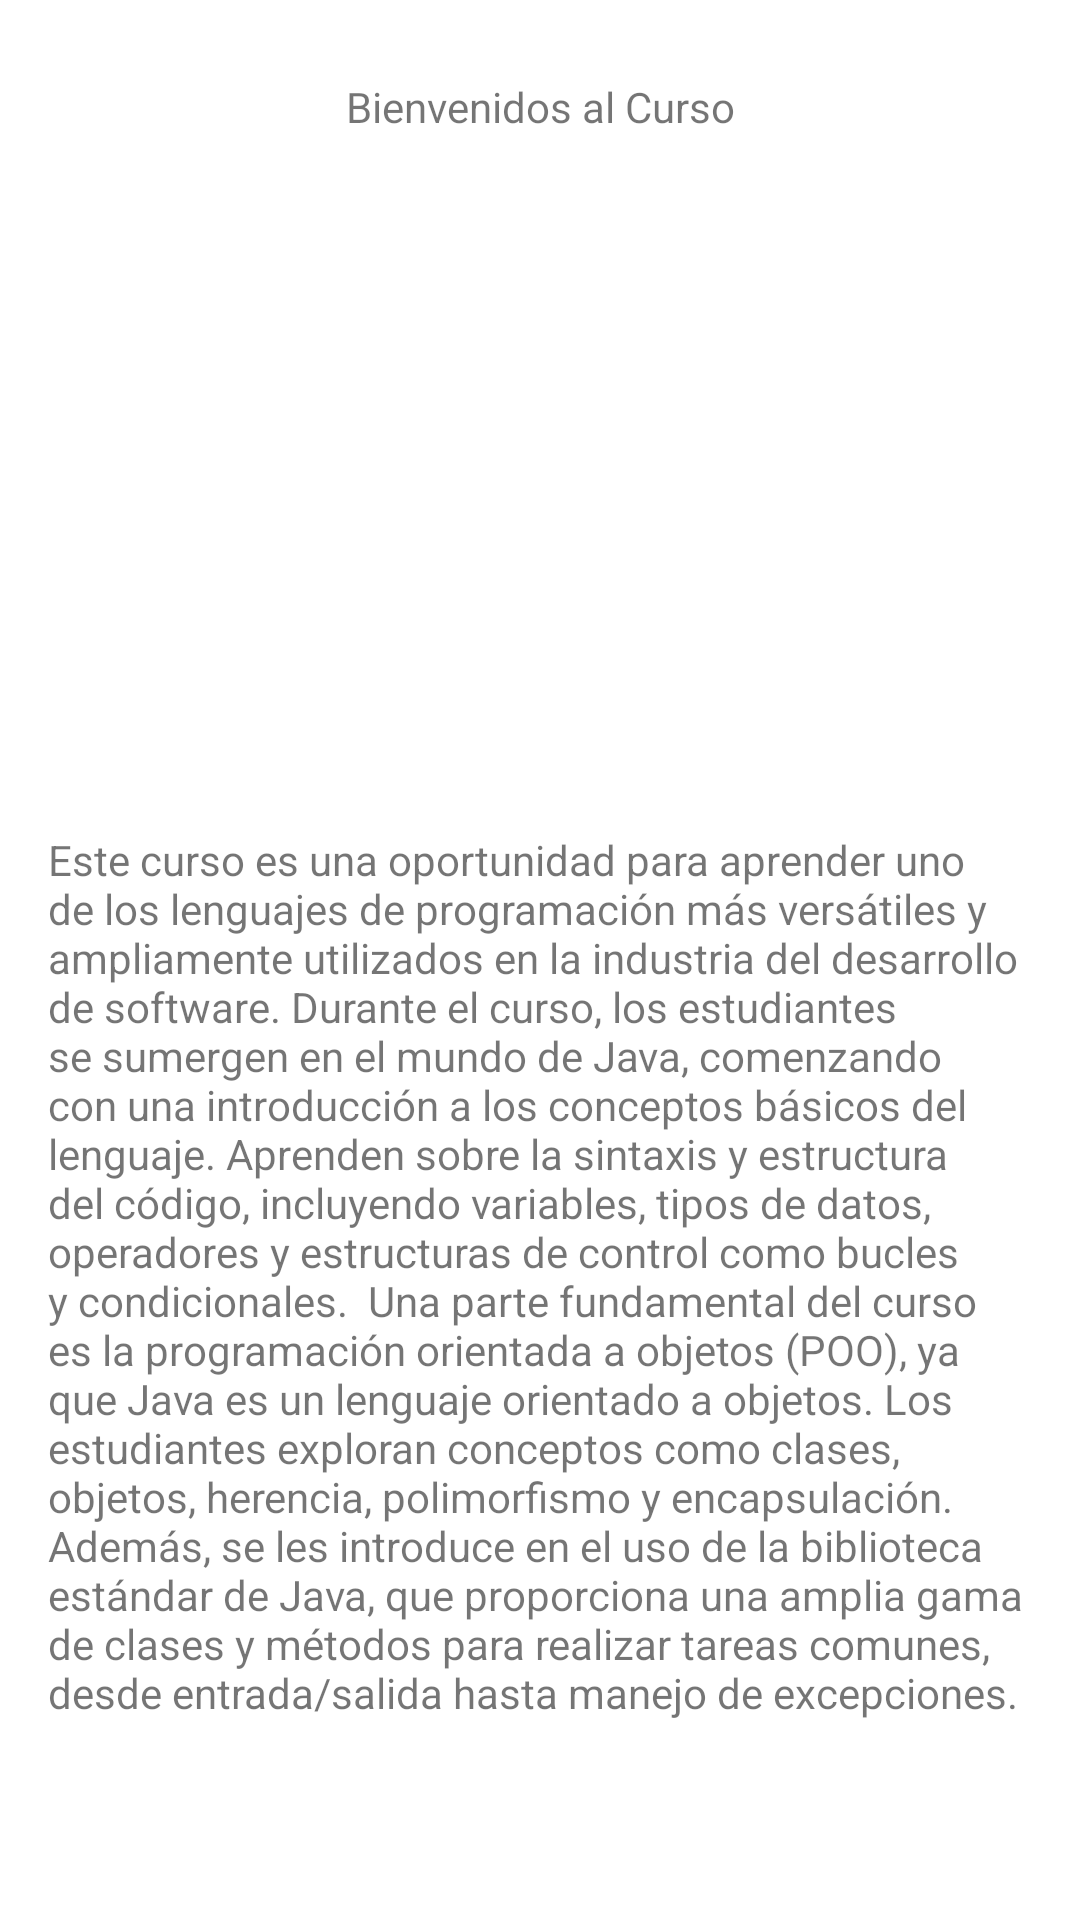

Layout XML and referenced resources for this Android screen:
<!-- AndroidManifest.xml: application theme Theme.Log_InApp -->
<!-- res/layout/activity_curso4.xml -->
<?xml version="1.0" encoding="utf-8"?>
<androidx.constraintlayout.widget.ConstraintLayout xmlns:android="http://schemas.android.com/apk/res/android"
    xmlns:app="http://schemas.android.com/apk/res-auto"
    xmlns:tools="http://schemas.android.com/tools"
    android:layout_width="match_parent"
    android:layout_height="match_parent"
    tools:context=".Curso4">

    <TextView
        android:id="@+id/textView"
        android:layout_width="wrap_content"
        android:layout_height="wrap_content"
        android:layout_marginTop="26dp"
        android:layout_marginBottom="21dp"
        android:text="Bienvenidos al Curso"
        app:layout_constraintBottom_toTopOf="@+id/imageView4"
        app:layout_constraintEnd_toEndOf="parent"
        app:layout_constraintStart_toStartOf="parent"
        app:layout_constraintTop_toTopOf="parent"
        tools:ignore="MissingConstraints" />

    <ImageView
        android:id="@+id/imageView4"
        android:layout_width="213dp"
        android:layout_height="181dp"
        android:layout_marginStart="16dp"
        android:layout_marginTop="66dp"
        android:layout_marginBottom="30dp"
        app:layout_constraintBottom_toTopOf="@+id/textView4"
        app:layout_constraintStart_toStartOf="parent"
        app:layout_constraintTop_toTopOf="parent"
        app:srcCompat="@drawable/java9"
        tools:ignore="MissingConstraints" />

    <TextView
        android:id="@+id/textView4"
        android:layout_width="0dp"
        android:layout_height="0dp"
        android:layout_marginStart="16dp"
        android:layout_marginEnd="16dp"
        android:layout_marginBottom="48dp"
        android:text="Este curso es una oportunidad para aprender uno de los lenguajes de programación más versátiles y ampliamente utilizados en la industria del desarrollo de software. Durante el curso, los estudiantes se sumergen en el mundo de Java, comenzando con una introducción a los conceptos básicos del lenguaje. Aprenden sobre la sintaxis y estructura del código, incluyendo variables, tipos de datos, operadores y estructuras de control como bucles y condicionales.

Una parte fundamental del curso es la programación orientada a objetos (POO), ya que Java es un lenguaje orientado a objetos. Los estudiantes exploran conceptos como clases, objetos, herencia, polimorfismo y encapsulación. Además, se les introduce en el uso de la biblioteca estándar de Java, que proporciona una amplia gama de clases y métodos para realizar tareas comunes, desde entrada/salida hasta manejo de excepciones."
        app:layout_constraintBottom_toBottomOf="parent"
        app:layout_constraintEnd_toEndOf="parent"
        app:layout_constraintStart_toStartOf="parent"
        app:layout_constraintTop_toBottomOf="@+id/imageView4"
        tools:ignore="MissingConstraints" />
</androidx.constraintlayout.widget.ConstraintLayout>
<!-- resources referenced by this layout -->
<resources>
  <style name="Theme.Log_InApp" parent="Theme.MaterialComponents.DayNight.DarkActionBar">
          
          <item name="colorPrimary">#BF360C</item>
          <item name="colorPrimaryVariant">#59BF360C</item>
          <item name="colorOnPrimary">@color/white</item>
          
          <item name="colorSecondary">#E600838F</item>
          <item name="colorSecondaryVariant">#558B2F</item>
          <item name="colorOnSecondary">@color/black</item>
          
          <item name="android:statusBarColor" tools:targetApi="l">?attr/colorPrimaryVariant</item>
          
      </style>
  <!-- not gathered from this repository: default colours our renderer supplied (Android Studio template values) -->
  <color name="black">#FF000000</color>
  <color name="white">#FFFFFFFF</color>
</resources>
